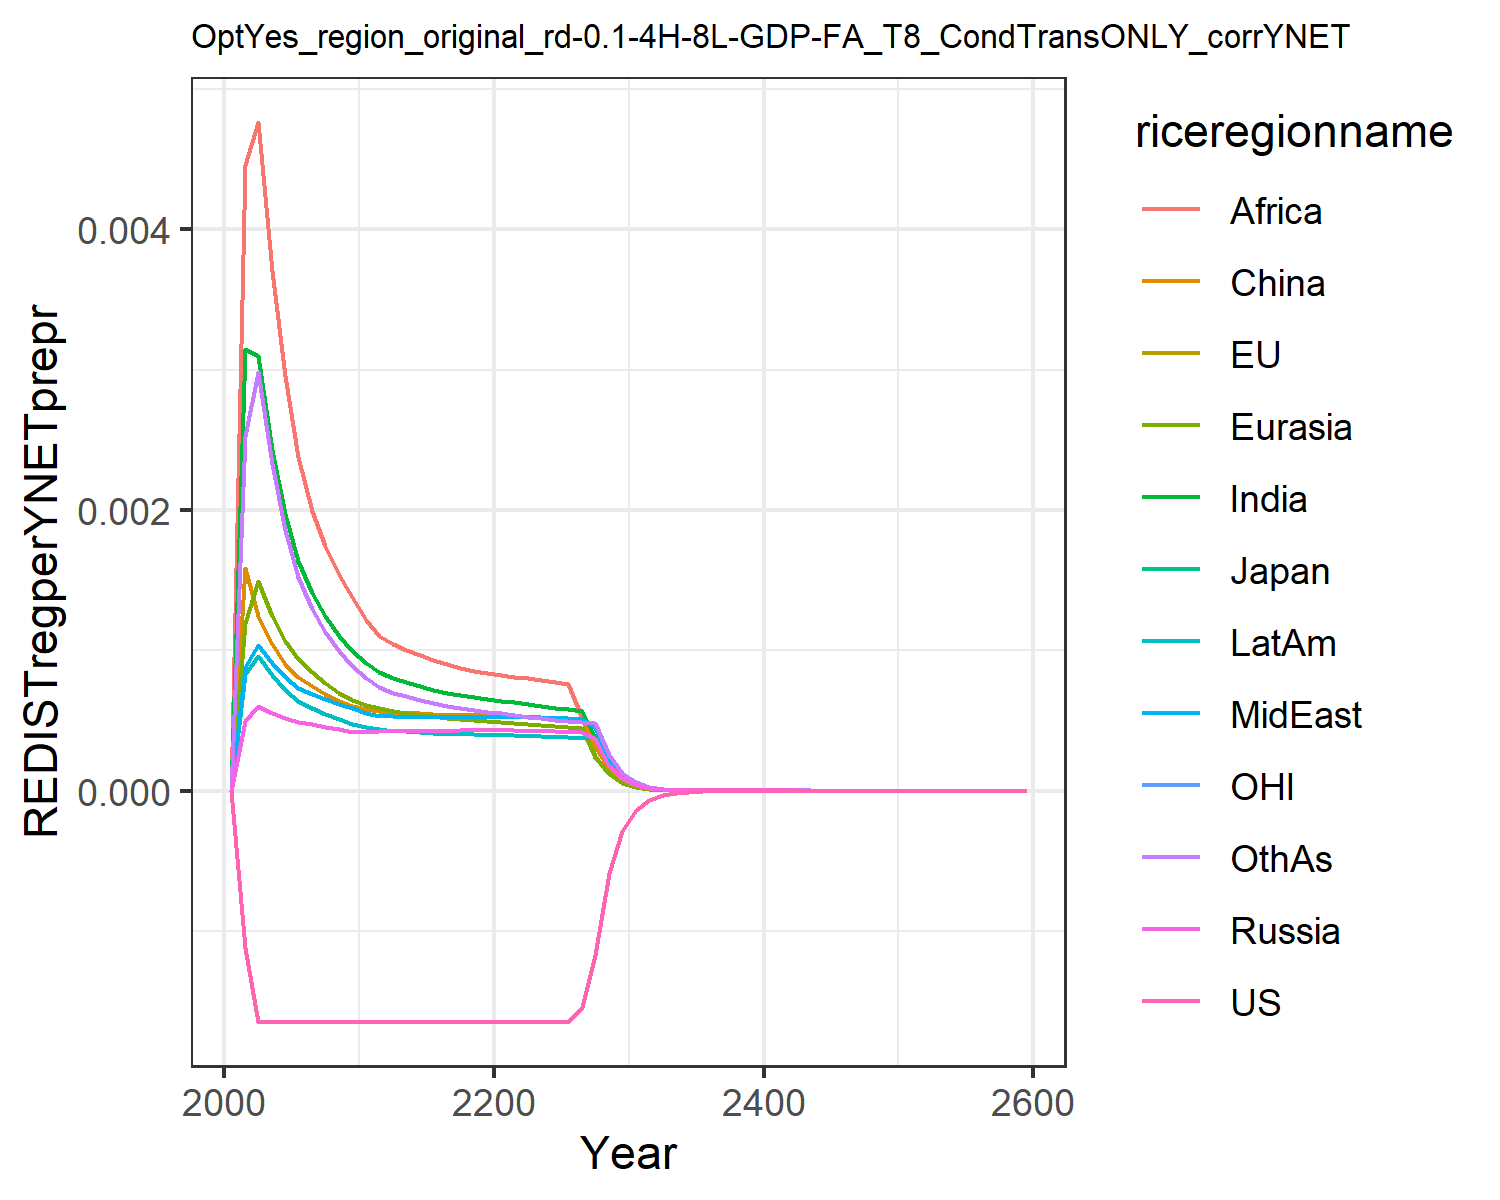

Source data for this figure (header and first rows):
0.0, 0.0, 0.0, 0.0, 0.0, 0.0, 0.0, 0.0, 0.0, 0.0, 0.0, 0.0
-0.00112, -0.00112, -0.00112, 0.0004959, 0.001193, 0.001589, 0.003146, 0.000878, 0.004456, 0.0008269, -0.00112, 0.002524
-0.001647, -0.001647, -0.001647, 0.0006027, 0.001491, 0.001243, 0.003097, 0.001037, 0.004763, 0.0009616, -0.001647, 0.002981
-0.001647, -0.001647, -0.001648, 0.0005501, 0.001242, 0.001046, 0.002429, 0.0009088, 0.003699, 0.0008236, -0.001647, 0.002325
-0.001647, -0.001648, -0.001648, 0.0005142, 0.001063, 0.0009051, 0.001971, 0.0008113, 0.002955, 0.0007153, -0.001647, 0.001859
-0.001648, -0.001648, -0.001648, 0.0004916, 0.0009363, 0.0008096, 0.001637, 0.000734, 0.002378, 0.000638, -0.001648, 0.001523
-0.001648, -0.001648, -0.001648, 0.0004735, 0.0008436, 0.0007467, 0.001409, 0.0006852, 0.001993, 0.0005861, -0.001648, 0.001295
-0.001648, -0.001648, -0.001648, 0.0004535, 0.0007639, 0.000689, 0.00124, 0.0006489, 0.001741, 0.0005432, -0.001648, 0.00113
-0.001648, -0.001648, -0.001648, 0.0004356, 0.0006976, 0.0006404, 0.001104, 0.0006169, 0.001539, 0.0005063, -0.001648, 0.0009976
-0.001648, -0.001648, -0.001648, 0.0004194, 0.0006416, 0.000599, 0.000992, 0.0005885, 0.001376, 0.0004745, -0.001648, 0.0008904
-0.001648, -0.001648, -0.001648, 0.0004193, 0.0006087, 0.0005782, 0.000906, 0.0005549, 0.001217, 0.0004507, -0.001648, 0.0008018
-0.001648, -0.001648, -0.001648, 0.0004265, 0.0005901, 0.0005696, 0.0008472, 0.0005329, 0.001103, 0.0004368, -0.001648, 0.0007395
-0.001648, -0.001648, -0.001648, 0.0004253, 0.0005694, 0.0005556, 0.0008029, 0.0005287, 0.001041, 0.0004275, -0.001648, 0.0006959
-0.001648, -0.001648, -0.001648, 0.0004253, 0.0005544, 0.0005536, 0.0007721, 0.0005264, 0.001, 0.000421, -0.001648, 0.0006707
-0.001648, -0.001648, -0.001648, 0.0004256, 0.0005407, 0.0005492, 0.0007435, 0.0005246, 0.0009622, 0.0004152, -0.001648, 0.0006455
-0.001648, -0.001648, -0.001648, 0.0004263, 0.0005286, 0.0005447, 0.0007183, 0.0005234, 0.000928, 0.0004102, -0.001648, 0.0006227
-0.001648, -0.001648, -0.001648, 0.0004275, 0.0005184, 0.0005408, 0.0006966, 0.0005227, 0.0008985, 0.0004061, -0.001648, 0.0006027
-0.001648, -0.001648, -0.001648, 0.0004292, 0.00051, 0.0005379, 0.0006782, 0.0005227, 0.0008735, 0.0004028, -0.001648, 0.0005858
-0.001648, -0.001648, -0.001648, 0.0004313, 0.0005031, 0.0005361, 0.0006629, 0.0005233, 0.0008526, 0.0004005, -0.001648, 0.0005714
-0.001648, -0.001648, -0.001648, 0.0004338, 0.0004977, 0.0005354, 0.00065, 0.0005246, 0.0008353, 0.0003989, -0.001648, 0.0005593
-0.001648, -0.001648, -0.001648, 0.0004332, 0.0004917, 0.0005335, 0.0006403, 0.000527, 0.0008226, 0.0003981, -0.001648, 0.0005499
-0.001648, -0.001648, -0.001648, 0.0004298, 0.0004839, 0.0005294, 0.0006299, 0.0005276, 0.0008093, 0.0003961, -0.001648, 0.00054
-0.001648, -0.001648, -0.001648, 0.0004264, 0.0004751, 0.0005239, 0.0006158, 0.0005243, 0.0007991, 0.0003916, -0.001648, 0.0005274
-0.001648, -0.001648, -0.001648, 0.0004234, 0.0004672, 0.000519, 0.0006026, 0.0005207, 0.0007843, 0.0003871, -0.001648, 0.0005156
-0.001648, -0.001648, -0.001648, 0.0004208, 0.0004599, 0.0005147, 0.0005904, 0.0005171, 0.0007698, 0.0003829, -0.001648, 0.0005049
-0.001648, -0.001648, -0.001648, 0.0004185, 0.0004535, 0.0005109, 0.0005795, 0.0005137, 0.0007564, 0.000379, -0.001648, 0.0004953
-0.001542, -0.001542, -0.001542, 0.0004164, 0.0004477, 0.0005077, 0.0005697, 0.0005106, 0.0005185, 0.0003755, -0.001542, 0.0004868
-0.001174, -0.001174, -0.001174, 0.0003683, 0.0002387, 0.0003109, 0.0003848, 0.0004503, 0.0002492, 0.0003722, -0.001174, 0.0004792
-0.0005885, -0.0005885, -0.0005885, 0.0001778, 0.0001147, 0.0001498, 0.0001851, 0.0002173, 0.00012, 0.0001874, -0.0005885, 0.0002522
-0.0002864, -0.0002864, -0.0002864, 8.590044489710379e-5, 5.5201922955877634e-5, 7.229259787530337e-5, 8.911773894471864e-5, 0.000105, 5.785536853753258e-5, 9.060870132641163e-5, -0.0002864, 0.0001217
-0.0001392, -0.0001392, -0.0001392, 4.146707411488428e-5, 2.655194000597707e-5, 3.484814142749117e-5, 4.289880959756857e-5, 5.0706627266650573e-5, 2.7879392715959617e-5, 4.3766936977648776e-5, -0.0001392, 5.871639174454944e-5
-6.765582702085825e-5, -6.765581036193675e-5, -6.765580681184281e-5, 2.0026818576815832e-5, 1.2781942159449387e-5, 1.6810639989390876e-5, 2.0667039747231345e-5, 2.449863218245584e-5, 1.3445053974426913e-5, 2.114827439642741e-5, -6.765582238961541e-5, 2.8344215006363345e-5
-3.294735990491022e-5, -3.294735767836687e-5, -3.294735665373606e-5, 9.696027759201532e-6, 6.170074179378841e-6, 8.135155213880102e-6, 9.982606947650354e-6, 1.186281389405202e-5, 6.500854552169458e-6, 1.0244993558359764e-5, -3.2947360138075125e-5, 1.3716409057998749e-5
-1.6052329383069e-5, -1.605232901228395e-5, -1.605232874826865e-5, 4.698795379565882e-6, 2.9820841011185465e-6, 3.941782145524744e-6, 4.827504409220611e-6, 5.74957772161442e-6, 3.14689052809122e-6, 4.9675610873103805e-6, -1.6052329544269536e-5, 6.644802213129903e-6
-7.823134097532414e-6, -7.823134036775666e-6, -7.823133969213415e-6, 2.2788224235551456e-6, 1.4427388112769557e-6, 1.911900096177262e-6, 2.3367980756217744e-6, 2.788741285208147e-6, 1.5247814815244532e-6, 2.4103511727562168e-6, -7.823134153451844e-6, 3.221829456693525e-6
-3.813325592619517e-6, -3.813325583165957e-6, -3.813325566064935e-6, 1.1058270951983126e-6, 6.986204848978841e-7, 9.281363821435135e-7, 1.1320751928867875e-6, 1.3534793137836567e-6, 7.394104125251696e-7, 1.1702163043894324e-6, -3.8133256089790576e-6, 1.5633006047015317e-6
-1.8590195264690013e-6, -1.8590195251817492e-6, -1.8590195208889888e-6, 5.369069176469414e-7, 3.3862521147383447e-7, 4.5090055036596554e-7, 5.4882967168107e-7, 6.572462126143959e-7, 3.588136859417625e-7, 5.684197236856087e-7, -1.8590195309288735e-6, 7.590297028332135e-7
-9.063652389866111e-7, -9.063652388727785e-7, -9.063652378024341e-7, 2.608548091343315e-7, 1.6418037081075278e-7, 2.1919588228175788e-7, 2.6623858942279157e-7, 3.19307025935332e-7, 1.7423228784697657e-7, 2.7621903109327124e-7, -9.063652401586928e-7, 3.6873808544923286e-7
-4.4194340567529227e-7, -4.419434056877357e-7, -4.4194340542236013e-7, 1.267472022002629e-7, 7.970736969924779e-8, 1.0663001678935952e-7, 1.292288952171463e-7, 1.5519586866078632e-7, 8.46559520220969e-8, 1.3427344138296595e-7, -4.4194340597665944e-7, 1.792226970774356e-7
-2.155094965711402e-7, -2.1550949658235934e-7, -2.1550949651687724e-7, 6.16640585437029e-8, 3.869167934043468e-8, 5.1895743686502784e-8, 6.27643363832332e-8, 7.545798204535016e-8, 4.114924231050987e-8, 6.529776953641853e-8, -2.155094966475175e-7, 8.715161865181467e-8
-1.0510355278000321e-7, -1.0510355278441683e-7, -1.0510355276832433e-7, 2.995891369406809e-8, 1.884234018176936e-8, 2.5269156629264035e-8, 3.048702680528687e-8, 3.669973569206204e-8, 2.002243701360856e-8, 3.1777001630193893e-8, -1.0510355279916234e-7, 4.239814095072724e-8
-3.5685709309933655e-7, -3.5685709310922926e-7, -3.568570930817939e-7, 1.0148411497934447e-7, 6.35256475456742e-8, 8.569873732240909e-8, 1.031936153957428e-7, 1.2434646701786267e-7, 6.77895482163172e-8, 1.0761128538218275e-7, -3.568570931325356e-7, 1.436754038282165e-7
-1.7402645289506262e-7, -1.740264529152833e-7, -1.7402645286866066e-7, 4.9375573460597867e-8, 3.087527866632445e-8, 4.1758096387157035e-8, 5.017202993458165e-8, 6.051219214970066e-8, 3.299007513680621e-8, 5.2369165934286374e-8, -1.7402645295222774e-7, 6.993897908452168e-8
-8.486893950803279e-8, -8.486893951366371e-8, -8.486893950231479e-8, 2.402848712628321e-8, 1.501129439784678e-8, 2.0354107568383634e-8, 2.440113152831109e-8, 2.9454811070297604e-8, 1.605988041624257e-8, 2.5490855069873654e-8, -8.486893952209964e-8, 3.405513937305605e-8
-4.138982584497918e-8, -4.138982584649463e-8, -4.138982584373844e-8, 1.1695823210456512e-8, 7.300561006054253e-9, 9.924166826605299e-9, 1.187090206076106e-8, 1.4340459057096382e-8, 7.820344235550109e-9, 1.2410088559975208e-8, -4.1389825848426405e-8, 1.6586710010266782e-8
-2.0185919129048405e-8, -2.0185919129446675e-8, -2.0185919128778644e-8, 5.693983541249329e-9, 3.551501737173988e-9, 4.840092759682814e-9, 5.77657478661623e-9, 6.983191492768454e-9, 3.80909284106428e-9, 6.042809095473455e-9, -2.0185919129890266e-8, 8.080552092905051e-9
-9.844927440165803e-9, -9.844927440268664e-9, -9.84492744010703e-9, 2.7725190946451255e-9, 1.7281193706348178e-9, 2.3611267813161087e-9, 2.8116337224860286e-9, 3.4011088076190304e-9, 1.8557446386600897e-9, 2.9428560459164867e-9, -9.844927440370796e-9, 3.937450555729189e-9
-4.8015854049418036e-9, -4.80158540496802e-9, -4.801585404928971e-9, 1.350201281751766e-9, 8.410673079053264e-10, 1.1520742520661427e-9, 1.3687957198857726e-9, 1.6567433205487573e-9, 9.042860376254719e-10, 1.4333712830878209e-9, -4.801585404991595e-9, 1.918993912320804e-9
-2.3418773236745863e-9, -2.3418773236811996e-9, -2.3418773236717776e-9, 6.576299141737609e-10, 4.0942422827157395e-10, 5.622478309935256e-10, 6.665012928642836e-10, 8.071444711201619e-10, 4.4073282568996413e-10, 6.982355764388756e-10, -2.3418773236866545e-9, 9.35423968420467e-10
-1.1422213149264636e-9, -1.142221314928118e-9, -1.1422213149258472e-9, 3.203448753231466e-10, 1.9933957216659564e-10, 2.7444342565645637e-10, 3.24591875725334e-10, 3.932806463053922e-10, 2.148418362728981e-10, 3.401680310677551e-10, -1.1422213149293832e-9, 4.560501649843389e-10
-5.571118363020714e-10, -5.571118363024825e-10, -5.571118363019357e-10, 1.5606369052122235e-10, 9.70695428911031e-11, 1.3398248480211815e-10, 1.581034110316666e-10, 1.9164771526715797e-10, 1.0474394910904826e-10, 1.6574043060643678e-10, -5.571118363027766e-10, 2.223716943463635e-10
-2.7173148233149994e-10, -2.717314823316015e-10, -2.7173148233147e-10, 7.603771586226635e-11, 4.727537522550422e-11, 6.54194030544364e-11, 7.702029399436206e-11, 9.340057833061346e-11, 5.107391454225256e-11, 8.076116033286961e-11, -2.7173148233167003e-10, 1.0844345489054869e-10
-1.325386308043144e-10, -1.3253863080433938e-10, -1.3253863080430776e-10, 3.7050583734988565e-11, 2.3027313565106976e-11, 3.194643282911511e-11, 3.752524190236956e-11, 4.5523527304532684e-11, 2.490712534236336e-11, 3.935608309976021e-11, -1.3253863080435538e-10, 5.289065062362404e-11
-6.464716846484717e-11, -6.46471684648533e-11, -6.464716846484571e-11, 1.8054937298233965e-11, 1.1217658997339757e-11, 1.5602346797757995e-11, 1.828482808510581e-11, 2.219007066312162e-11, 1.2147784179677938e-11, 1.9180190689560107e-11, -6.464716846485703e-11, 2.5798918158607843e-11
-3.1532662760749174e-11, -3.153266276075067e-11, -3.153266276074885e-11, 8.798899828607067e-12, 5.465209352676167e-12, 7.620865879874771e-12, 8.910508897663356e-12, 1.0817186733079739e-11, 5.925360874178142e-12, 9.34808294131982e-12, -3.153266276075154e-11, 1.2585395587414277e-11
-1.5380680216112604e-11, -1.538068021611297e-11, -1.5380680216112533e-11, 4.288338817198001e-12, 2.662885110984563e-12, 3.722726451536098e-12, 4.342642293371737e-12, 5.2735080408321124e-12, 2.8904973610267493e-12, 4.556359107810489e-12, -1.5380680216113176e-11, 6.140040450031176e-12
-7.502290611865407e-12, -7.502290611865498e-12, -7.502290611865393e-12, 2.090139729235727e-12, 1.2975826099570641e-12, 1.818680364707579e-12, 2.1166138874843793e-12, 2.5710566720934774e-12, 1.4101540923477826e-12, 2.2209385231032987e-12, -7.502290611865546e-12, 2.995788540827855e-12
-3.659446371960126e-12, -3.659446371960147e-12, -3.659446371960123e-12, 1.0187896527832553e-12, 6.323403239159312e-13, 8.885595014201659e-13, 1.0317197905822905e-12, 1.2535678269723076e-12, 6.880078095183189e-13, 1.082619981522279e-12, -3.6594463719601586e-12, 1.4617851990920086e-12
-1.7850065113260396e-12, -1.7850065113260446e-12, -1.7850065113260387e-12, 4.966088152388872e-13, 3.0817449556240115e-13, 4.341585324733851e-13, 5.029343187998997e-13, 6.112316549529004e-13, 3.356988795007272e-13, 5.277574654608663e-13, -1.7850065113260474e-12, 7.133220958687581e-13
-8.706967296014315e-13, -8.706967296014325e-13, -8.706967296014312e-13, 2.4208225897640634e-13, 1.5019984333043817e-13, 2.1214802202900774e-13, 2.451812994169903e-13, 2.9804617242717475e-13, 1.6380734989134356e-13, 2.5728218820375934e-13, -8.706967296014332e-13, 3.481088089146055e-13
